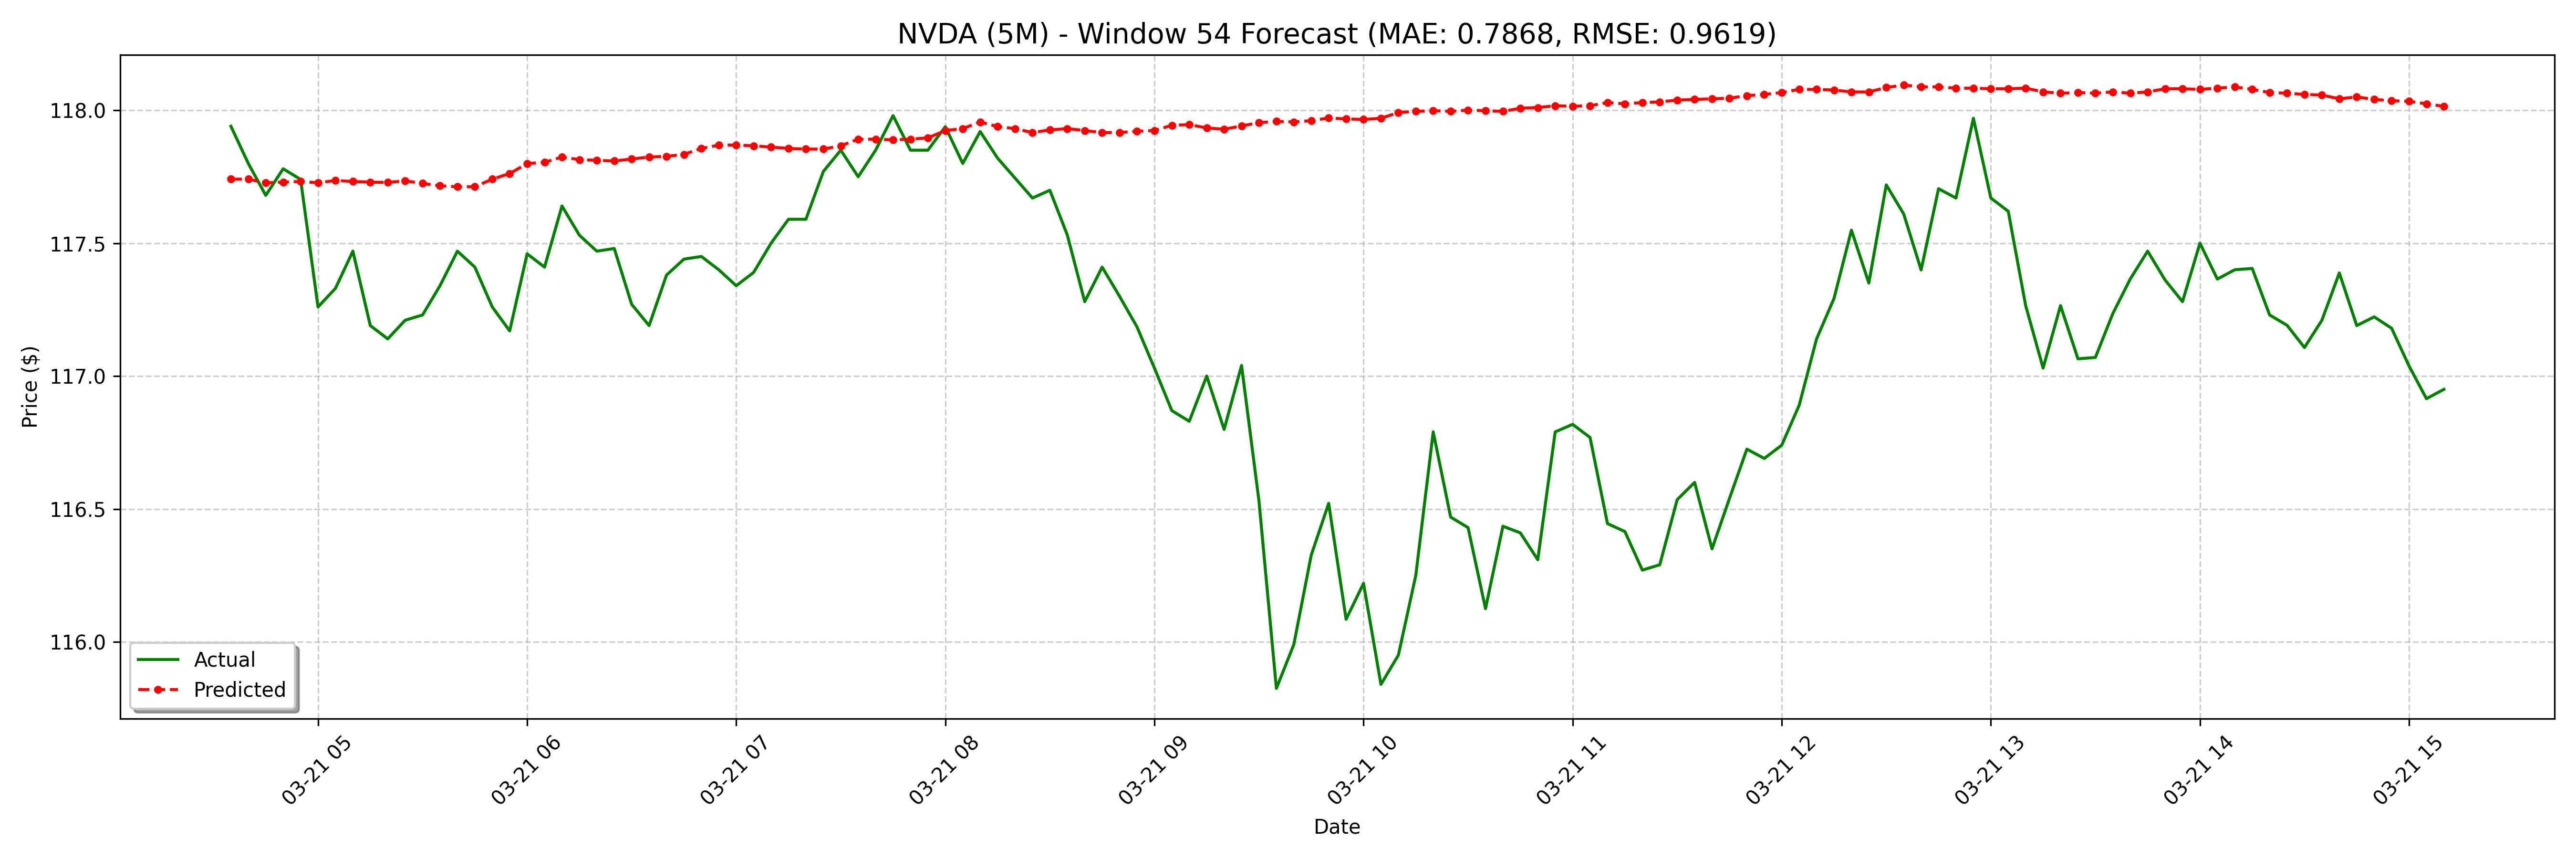

The data file committed next to this chart (first rows):
date, actual, forecast
2025-03-21 04:35:00-04:00, 117.9, 117.7
2025-03-21 04:40:00-04:00, 117.8, 117.7
2025-03-21 04:45:00-04:00, 117.7, 117.7
2025-03-21 04:50:00-04:00, 117.8, 117.7
2025-03-21 04:55:00-04:00, 117.7, 117.7
2025-03-21 05:00:00-04:00, 117.3, 117.7
2025-03-21 05:05:00-04:00, 117.3, 117.7
2025-03-21 05:10:00-04:00, 117.5, 117.7
2025-03-21 05:15:00-04:00, 117.2, 117.7
2025-03-21 05:20:00-04:00, 117.1, 117.7
2025-03-21 05:25:00-04:00, 117.2, 117.7
2025-03-21 05:30:00-04:00, 117.2, 117.7
2025-03-21 05:35:00-04:00, 117.3, 117.7
2025-03-21 05:40:00-04:00, 117.5, 117.7
2025-03-21 05:45:00-04:00, 117.4, 117.7
2025-03-21 05:50:00-04:00, 117.3, 117.7
2025-03-21 05:55:00-04:00, 117.2, 117.8
2025-03-21 06:00:00-04:00, 117.5, 117.8
2025-03-21 06:05:00-04:00, 117.4, 117.8
2025-03-21 06:10:00-04:00, 117.6, 117.8
2025-03-21 06:15:00-04:00, 117.5, 117.8
2025-03-21 06:20:00-04:00, 117.5, 117.8
2025-03-21 06:25:00-04:00, 117.5, 117.8
2025-03-21 06:30:00-04:00, 117.3, 117.8
2025-03-21 06:35:00-04:00, 117.2, 117.8
2025-03-21 06:40:00-04:00, 117.4, 117.8
2025-03-21 06:45:00-04:00, 117.4, 117.8
2025-03-21 06:50:00-04:00, 117.5, 117.9
2025-03-21 06:55:00-04:00, 117.4, 117.9
2025-03-21 07:00:00-04:00, 117.3, 117.9
2025-03-21 07:05:00-04:00, 117.4, 117.9
2025-03-21 07:10:00-04:00, 117.5, 117.9
2025-03-21 07:15:00-04:00, 117.6, 117.9
2025-03-21 07:20:00-04:00, 117.6, 117.9
2025-03-21 07:25:00-04:00, 117.8, 117.9
2025-03-21 07:30:00-04:00, 117.8, 117.9
2025-03-21 07:35:00-04:00, 117.8, 117.9
2025-03-21 07:40:00-04:00, 117.8, 117.9
2025-03-21 07:45:00-04:00, 118, 117.9
2025-03-21 07:50:00-04:00, 117.8, 117.9
2025-03-21 07:55:00-04:00, 117.8, 117.9
2025-03-21 08:00:00-04:00, 117.9, 117.9
2025-03-21 08:05:00-04:00, 117.8, 117.9
2025-03-21 08:10:00-04:00, 117.9, 118
2025-03-21 08:15:00-04:00, 117.8, 117.9
2025-03-21 08:20:00-04:00, 117.7, 117.9
2025-03-21 08:25:00-04:00, 117.7, 117.9
2025-03-21 08:30:00-04:00, 117.7, 117.9
2025-03-21 08:35:00-04:00, 117.5, 117.9
2025-03-21 08:40:00-04:00, 117.3, 117.9
2025-03-21 08:45:00-04:00, 117.4, 117.9
2025-03-21 08:50:00-04:00, 117.3, 117.9
2025-03-21 08:55:00-04:00, 117.2, 117.9
2025-03-21 09:00:00-04:00, 117, 117.9
2025-03-21 09:05:00-04:00, 116.9, 117.9
2025-03-21 09:10:00-04:00, 116.8, 117.9
2025-03-21 09:15:00-04:00, 117.0, 117.9
2025-03-21 09:20:00-04:00, 116.8, 117.9
2025-03-21 09:25:00-04:00, 117, 117.9
2025-03-21 09:30:00-04:00, 116.5, 118
... 68 more rows
